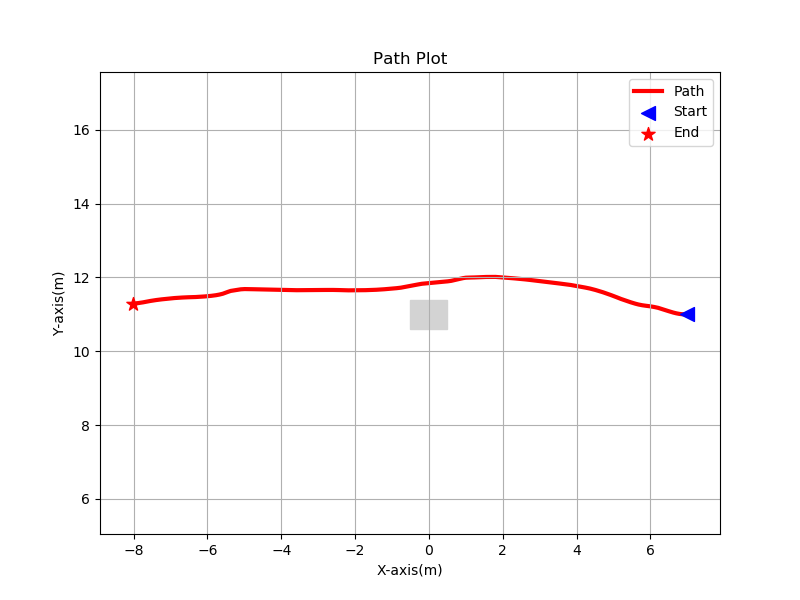

Data behind this chart, as committed beside it:
6.989409, 10.999982, 
6.989, 11, 
6.989, 11, 
6.989, 11, 
6.989, 11, 
6.989, 11, 
6.989, 11, 
6.989, 11, 
6.989, 11, 
6.989, 11, 
6.989, 11, 
6.989, 11, 
6.989, 11, 
6.989, 11, 
6.989, 11, 
6.989, 11, 
6.989, 11, 
6.989, 11, 
6.989, 11, 
6.989, 11, 
6.989, 11, 
6.989, 11, 
6.989, 11, 
6.989, 11, 
6.989, 11, 
6.989, 11, 
6.989, 11, 
6.989, 11, 
6.989, 11, 
6.989, 11, 
6.989, 11, 
6.989, 11, 
6.989, 11, 
6.989, 11, 
6.989, 11, 
6.989, 11, 
6.989, 11, 
6.989, 11, 
6.989, 11, 
6.989, 11, 
6.989, 11, 
6.989, 11, 
6.989, 11, 
6.989, 11, 
6.989, 11, 
6.989, 11, 
6.989, 11, 
6.989, 11, 
6.989, 11, 
6.989, 11, 
6.989, 11, 
6.989, 11, 
6.989, 11, 
6.989, 11, 
6.989, 11, 
6.989, 11, 
6.989, 11, 
6.989, 11, 
6.989, 11, 
6.989, 11, 
6.989, 11, 
... 110,887 more rows
